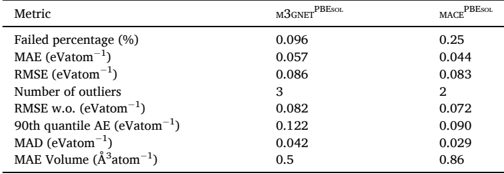

The table this chart was drawn from, first rows:
, Metric, M3GNET PBESOL, MACE PBESOL
0, Failed percentage (%), 0.096, 0.25
1, MAE (eVatom -  1 ), 0.057, 0.044
2, RMSE (eVatom -  1 ), 0.086, 0.083
3, Number of outliers, 3, 2
4, RMSE w.o. (eVatom -  1 ), 0.082, 0.072
5, 90th quantile AE (eVatom -  1 ), 0.122, 0.090
6, MAD (eVatom -  1 ), 0.042, 0.029
7, MAE Volume (Å 3 atom -  1 ), 0.5, 0.86
